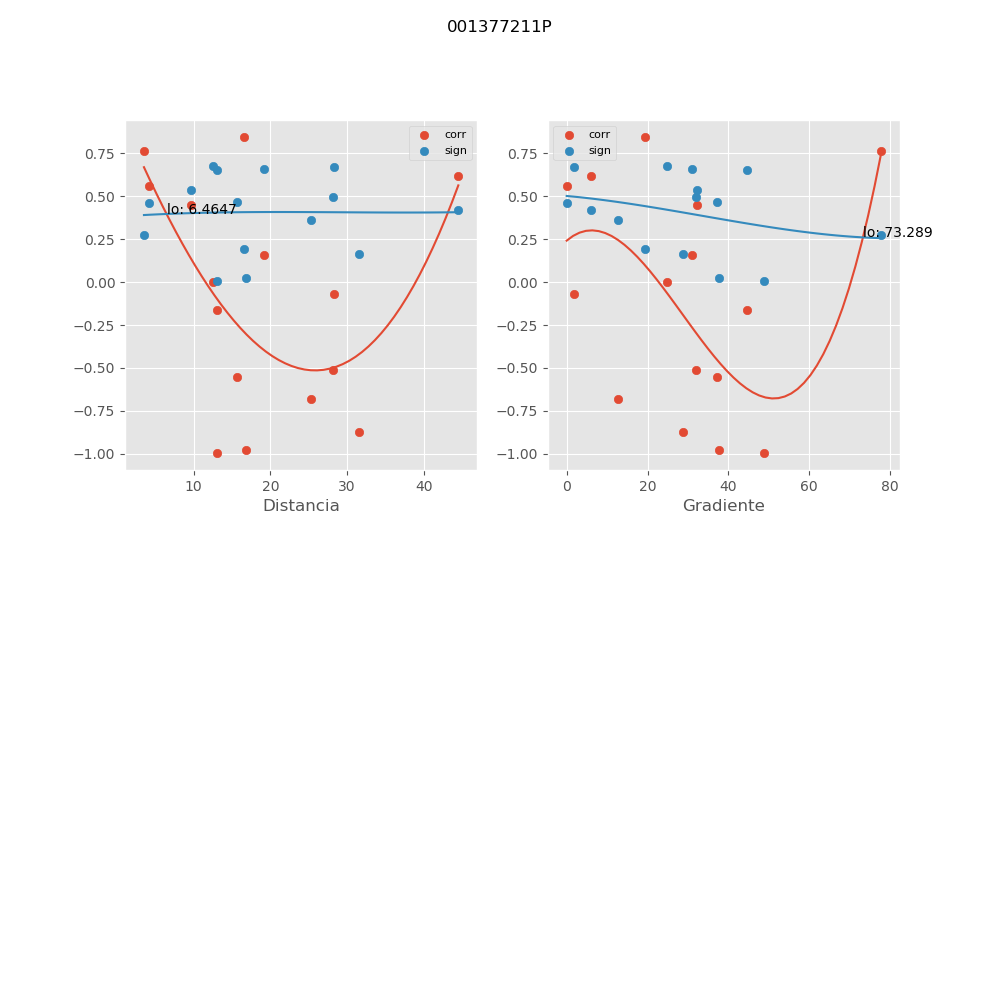

The data file committed next to this chart (first rows):
, mx_co, mx_di, mx_gr, mx_si
0, 0.8439, 16.52, 19.44, 0.1942
1, 0.1557, 19.21, 30.95, 0.6581
2, -0.8722, 31.58, 28.66, 0.1614
3, -0.5121, 28.22, 32.07, 0.4976
4, 0.6167, 44.51, 6.123, 0.418
5, 0.7673, 3.515, 77.77, 0.2774
6, -0.5524, 15.65, 37.31, 0.4686
7, -0.1631, 13.06, 44.72, 0.6565
8, -0.07107, 28.31, 1.716, 0.6711
9, -0.0006482, 12.46, 24.93, 0.6745
10, 0.4499, 9.6, 32.35, 0.538
11, -0.6802, 25.31, 12.72, 0.3624
12, 0.5613, 4.145, 0.0, 0.462
13, -0.9938, 12.99, 48.71, 0.008328
14, -0.9814, 16.77, 37.72, 0.02492
